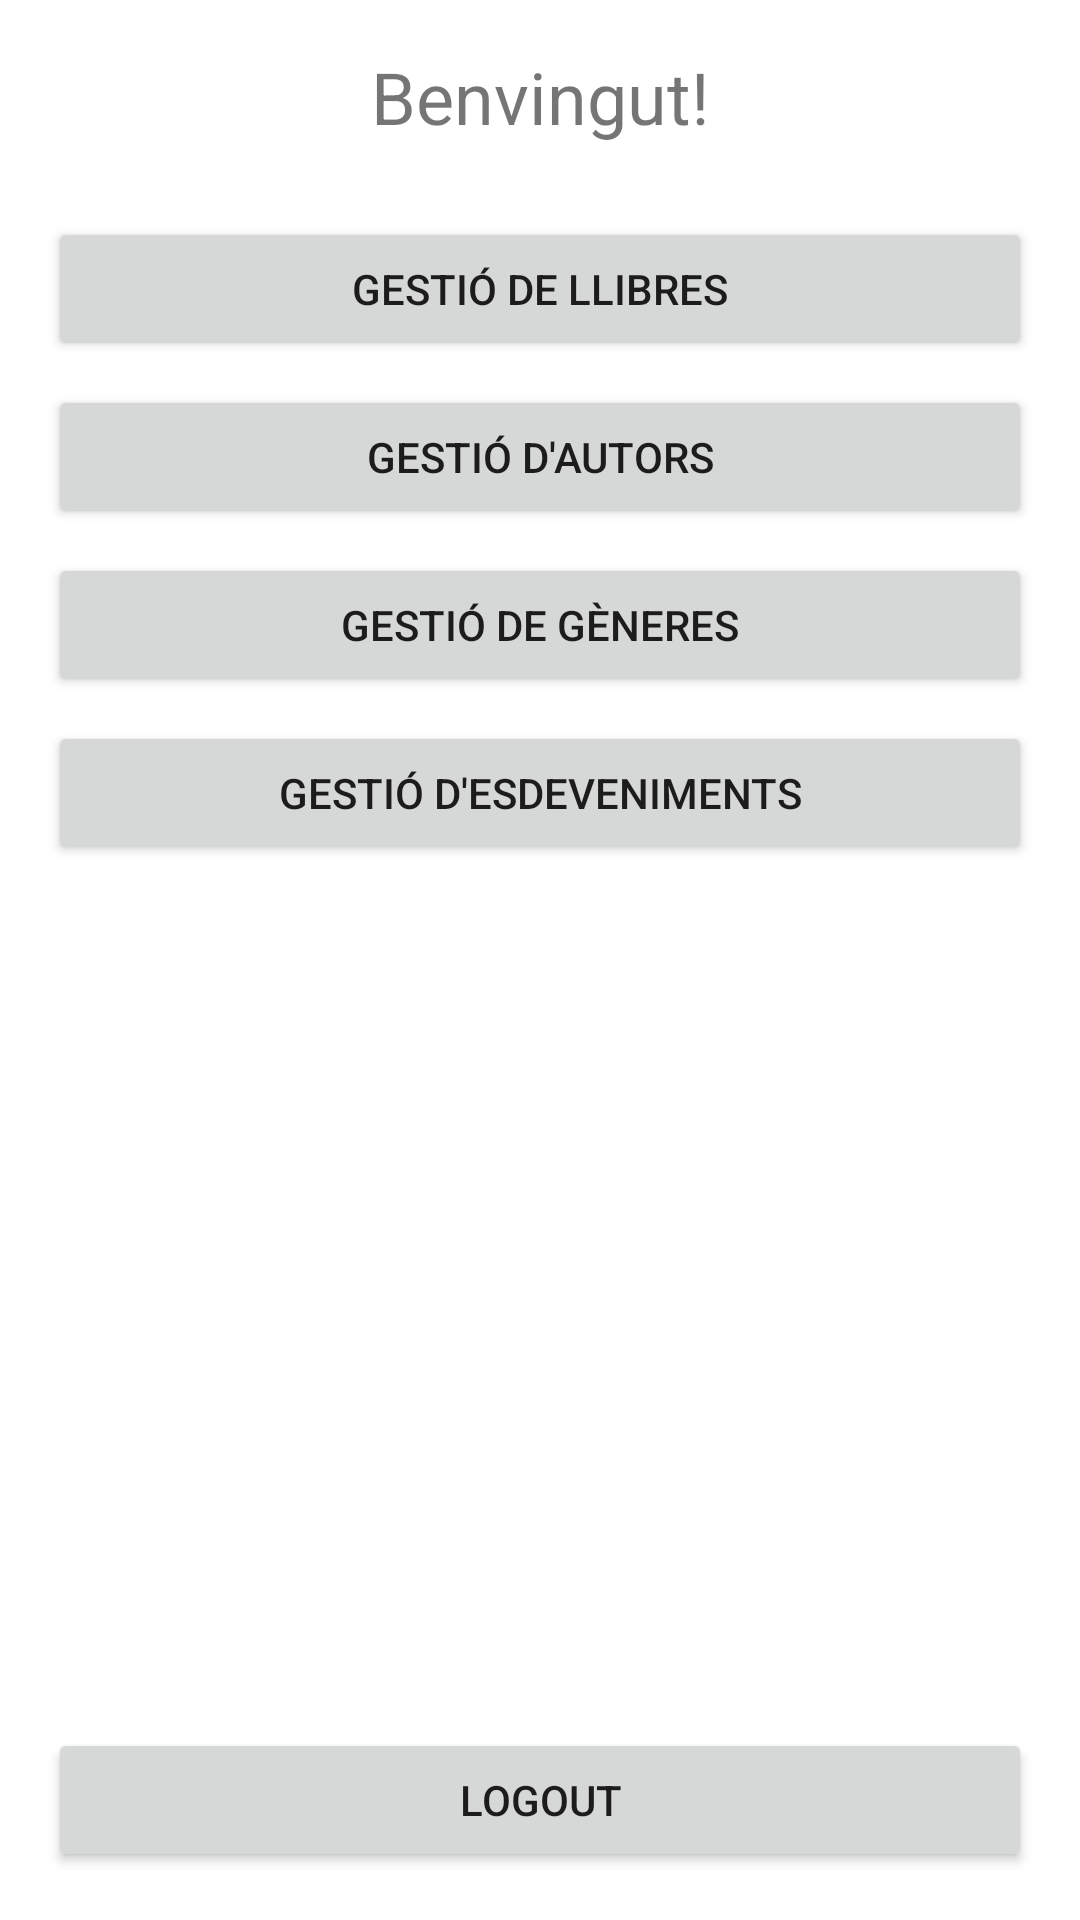

Produce the Android XML layout that renders to this screen, including the resource entries it uses.
<!-- AndroidManifest.xml: application theme Theme.CodexLibris -->
<!-- res/layout/activity_main_menu.xml -->
<?xml version="1.0" encoding="utf-8"?>
<LinearLayout
    xmlns:android="http://schemas.android.com/apk/res/android"
    android:layout_width="match_parent"
    android:layout_height="match_parent"
    android:orientation="vertical"
    android:padding="16dp">

    
    <TextView
        android:id="@+id/textWelcome"
        android:layout_width="match_parent"
        android:layout_height="wrap_content"
        android:text="Benvingut!"
        android:textSize="24sp"
        android:gravity="center"
        android:layout_marginBottom="16dp" />

    <Button
        android:id="@+id/booksButton"
        android:layout_width="match_parent"
        android:layout_height="wrap_content"
        android:text="Gestió de Llibres"
        android:layout_marginTop="8dp" />

    <Button
        android:id="@+id/authorsButton"
        android:layout_width="match_parent"
        android:layout_height="wrap_content"
        android:text="Gestió d'Autors"
        android:layout_marginTop="8dp" />
    <Button
        android:id="@+id/genresButton"
        android:layout_width="match_parent"
        android:layout_height="wrap_content"
        android:text="Gestió de Gèneres"
        android:layout_marginTop="8dp" />

    <Button
        android:id="@+id/btnGestioEsdeveniments"
        android:layout_width="match_parent"
        android:layout_height="wrap_content"
        android:text="Gestió d'esdeveniments"
        android:layout_marginTop="8dp" />

    <Button
        android:id="@+id/btnHistorial"
        android:layout_width="match_parent"
        android:layout_height="wrap_content"
        android:text="Recomanacions"
        android:visibility="gone" />


    
    <Space
        android:layout_width="match_parent"
        android:layout_height="0dp"
        android:layout_weight="1" />

    
    <Button
        android:id="@+id/logoutButton"
        android:layout_width="match_parent"
        android:layout_height="wrap_content"
        android:text="Logout"
        android:layout_marginTop="24dp" />

</LinearLayout>
<!-- resources referenced by this layout -->
<resources>
  <style name="Theme.CodexLibris" parent="Theme.MaterialComponents.DayNight.DarkActionBar">
          
          <item name="colorPrimary">@color/purple_200</item>
          <item name="colorPrimaryVariant">@color/purple_500</item>
          <item name="colorOnPrimary">@color/white</item>
          
          <item name="colorSecondary">@color/teal_200</item>
          <item name="colorSecondaryVariant">@color/teal_700</item>
          <item name="colorOnSecondary">@color/black</item>
          
          <item name="android:statusBarColor">?attr/colorPrimaryVariant</item>
      </style>
  <color name="purple_200">#E91E63</color>
  <color name="purple_500">#E96290</color>
  <color name="white">#FFFFFFFF</color>
  <color name="teal_200">#FF03DAC5</color>
  <color name="teal_700">#FF018786</color>
  <color name="black">#FF000000</color>
</resources>
